Run: headless pygame with SDL's dummy video driver; simulated clock (each Clock.tick advances the game by its frame time, no real sleeping); random seed 0; keys injected as events and as key.get_pressed() state; no mouse input.
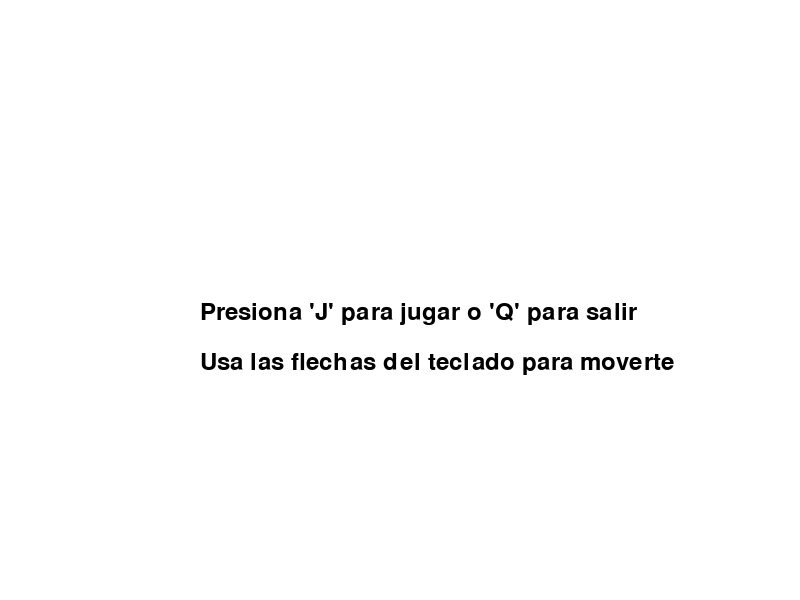
Frame 1 of 4 · flips 1–60 · no input
Frame 2 of 4 · flips 61–180 · tapped SPACE, RETURN · held RIGHT (→), D · screen unchanged from frame 1, image omitted
Frame 3 of 4 · flips 181–300 · held DOWN (↓), S · screen unchanged from frame 2, image omitted
Frame 4 of 4 · flips 301–420 · held LEFT (←), A, UP (↑), W · screen unchanged from frame 3, image omitted

The pygame program that drew these frames:

import pygame
import random

# Inicialización de PyGame
pygame.init()

# Configuración de la pantalla
WIDTH, HEIGHT = 800, 600  # Tamaño de la pantalla
TILE_SIZE = 40  # Tamaño de las casillas del laberinto
screen = pygame.display.set_mode((WIDTH, HEIGHT))
pygame.display.set_caption("Escape del Laberinto")

# Colores
WHITE = (255, 255, 255)  # Blanco
BLACK = (0, 0, 0)        # Negro
RED = (255, 0, 0)        # Rojo para el jugador
BLUE = (0, 0, 255)       # Azul para el texto

# Jugador
player_size = TILE_SIZE - 10  # Tamaño del jugador (cuadro rojo)
player_x, player_y = TILE_SIZE + 5, TILE_SIZE + 5  # Posición inicial del jugador
player_speed = TILE_SIZE  # El jugador se moverá de casilla en casilla

# Laberinto
maze_width = WIDTH // TILE_SIZE  # Ancho del laberinto en casillas
maze_height = HEIGHT // TILE_SIZE  # Alto del laberinto en casillas
maze = []  # Guardaremos el laberinto aquí

# Direcciones para moverse en el laberinto (arriba, abajo, izquierda, derecha)
directions = [(-2, 0), (2, 0), (0, -2), (0, 2)]

# Variables del juego
start_time = 0  # Tiempo al iniciar
end_time = 0  # Tiempo al finalizar
game_running = True  # Control del estado del juego

# Fuente para el texto en pantalla
font = pygame.font.SysFont(None, 35)

# Función para generar el laberinto
def generate_maze():
    global maze
    maze = [[1 for _ in range(maze_width)] for _ in range(maze_height)]  # Crear un laberinto lleno de paredes

    # Algoritmo de backtracking para crear caminos
    def dfs(x, y):
        maze[y][x] = 0  # Crear un camino en la posición actual
        random.shuffle(directions)  # Aleatoriza las direcciones para mayor variabilidad
        for dx, dy in directions:
            nx, ny = x + dx, y + dy
            if 1 <= nx < maze_width - 1 and 1 <= ny < maze_height - 1 and maze[ny][nx] == 1:
                maze[ny - dy // 2][nx - dx // 2] = 0  # Quitar la pared entre celdas
                dfs(nx, ny)

    dfs(1, 1)  # Empezar desde la celda (1, 1)
    maze[maze_height - 2][maze_width - 2] = 0  # Asegura que la salida esté abierta

# Función para dibujar el laberinto
def draw_maze():
    for y in range(maze_height):
        for x in range(maze_width):
            color = BLACK if maze[y][x] == 1 else WHITE  # Paredes son negras, caminos blancos
            pygame.draw.rect(screen, color, (x * TILE_SIZE, y * TILE_SIZE, TILE_SIZE, TILE_SIZE))

# Función para mover al jugador
def move_player(dx, dy):
    global player_x, player_y
    new_x = player_x + dx  # Nueva posición en X
    new_y = player_y + dy  # Nueva posición en Y

    # Verificar si la nueva posición está dentro del laberinto y si no es una pared
    if 0 <= new_x < WIDTH and 0 <= new_y < HEIGHT:
        tile_x = new_x // TILE_SIZE
        tile_y = new_y // TILE_SIZE

        if maze[tile_y][tile_x] == 0:  # Verifica si es un camino
            player_x = new_x
            player_y = new_y

# Función para verificar si el jugador llegó a la salida
def detect_exit():
    if player_x // TILE_SIZE == maze_width - 2 and player_y // TILE_SIZE == maze_height - 2:
        return True
    return False

# Muestra el tiempo en pantalla
def display_time(current_time):
    time_text = font.render(f"Tiempo: {current_time:.2f} s", True, BLUE)
    screen.blit(time_text, [10, 10])

# Menú principal
def main_menu():
    running = True
    while running:
        screen.fill(WHITE)
        
        # Mensaje principal
        menu_text = font.render("Presiona 'J' para jugar o 'Q' para salir", True, BLACK)
        screen.blit(menu_text, [WIDTH // 4, HEIGHT // 2])

        # Instrucciones de juego
        controls_text = font.render("Usa las flechas del teclado para moverte", True, BLACK)
        screen.blit(controls_text, [WIDTH // 4, (HEIGHT // 2) + 50])

        for event in pygame.event.get():
            if event.type == pygame.QUIT:
                pygame.quit()
                quit()
            if event.type == pygame.KEYDOWN:
                if event.key == pygame.K_j:  # Si presiona "J", comienza el juego
                    game_loop()
                if event.key == pygame.K_q:  # Si presiona "Q", sale del juego
                    pygame.quit()
                    quit()

        pygame.display.update()

# Bucle principal del juego
def game_loop():
    global player_x, player_y, start_time, end_time, game_running

    # Generar el laberinto y reiniciar variables
    generate_maze()
    player_x, player_y = TILE_SIZE + 5, TILE_SIZE + 5  # Posición inicial del jugador
    start_time = pygame.time.get_ticks()  # Inicia el temporizador
    game_running = True

    while game_running:
        screen.fill(WHITE)
        draw_maze()  # Dibuja el laberinto

        # Movimiento del jugador
        for event in pygame.event.get():
            if event.type == pygame.QUIT:
                pygame.quit()
                quit()
            if event.type == pygame.KEYDOWN:
                if event.key == pygame.K_LEFT:  # Mover a la izquierda
                    move_player(-player_speed, 0)
                if event.key == pygame.K_RIGHT:  # Mover a la derecha
                    move_player(player_speed, 0)
                if event.key == pygame.K_UP:  # Mover hacia arriba
                    move_player(0, -player_speed)
                if event.key == pygame.K_DOWN:  # Mover hacia abajo
                    move_player(0, player_speed)

        # Dibuja al jugador en su posición
        pygame.draw.rect(screen, RED, (player_x, player_y, player_size, player_size))

        # Verificar si el jugador ha llegado a la salida
        if detect_exit():
            game_running = False  # Termina el juego
            end_time = pygame.time.get_ticks()  # Guarda el tiempo al final

        # Muestra el tiempo transcurrido
        current_time = (pygame.time.get_ticks() - start_time) / 1000  # Convertir a segundos
        display_time(current_time)

        pygame.display.update()

    # Mostrar el tiempo final y regresar al menú principal
    while True:
        screen.fill(WHITE)
        final_time = (end_time - start_time) / 1000  # Calcula el tiempo final
        end_text = font.render(f"¡Lo lograste! Tiempo final: {final_time:.2f} s", True, BLUE)
        screen.blit(end_text, [WIDTH // 4, HEIGHT // 2])

        for event in pygame.event.get():
            if event.type == pygame.QUIT:
                pygame.quit()
                quit()
            if event.type == pygame.KEYDOWN:
                main_menu()  # Regresar al menú principal

        pygame.display.update()

# Ejecutar el menú principal
main_menu()
